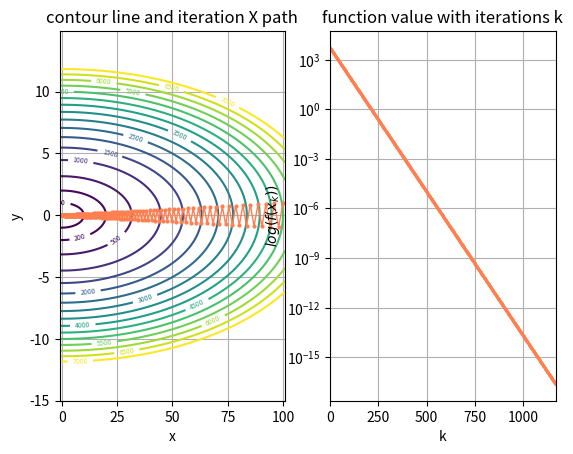

Python code for this plot:
import numpy as np
import math
from matplotlib import pyplot as plt

class QP(object):
    def __init__(self, A, x0, yita) -> None:
        self.A = A
        self.x0 = x0.reshape(-1, 1)
        self.yita = yita
        
    def get_function_value(self, x):
        return 0.5 * x.T @ self.A @ x
        
    def get_gradient(self, x):
        return self.A @ x

    def gradient_descent(self, method='constant step', step=1):
        x = self.x0
        x_list, f_list = [], []
        if method == 'constant step':
            while True:
                x_list.append(x.reshape(-1,).tolist())
                f_list.append(self.get_function_value(x).squeeze())
                grad = self.get_gradient(x)
                if (np.linalg.norm(grad, ord=2) <= self.yita):
                    break
                dx = -grad
                x = x + step * dx
        elif method == 'exact search':
            while True:
                x_list.append(x.reshape(-1,).tolist())
                f_list.append(self.get_function_value(x).squeeze())
                grad = self.get_gradient(x)
                if (np.linalg.norm(grad, ord=2) <= self.yita):
                    break
                dx = -grad
                step = (x.T @ self.A @ self.A @ x) / (x.T @ self.A @ self.A @ self.A @ x)
                x = x + step * dx
                
        return x_list, f_list
                
    def plot_contour_and_curve(self, X, F):
        # generate raw data for contour line
        x_grid = np.arange(-1, 101, 0.1)
        y_grid = np.arange(-15, 15, 0.1)
        x, y = np.meshgrid(x_grid, y_grid)
        z = 0.5 * (self.A[0, 0] * x**2 + self.A[1, 1] * y**2)
        plt.figure()

        # plot contour line
        plt.subplot(1, 2, 1)
        cont = plt.contour(x, y, z, [50, 200] + np.arange(500, 7500, 500).tolist())
        plt.clabel(cont, inline=True, fontsize=5)
        X = np.array(X)
        plt.plot(X[:, 0], X[:, 1], marker='o', markersize=2.0, color='coral', linewidth=1)
        plt.grid()
        plt.xlabel('x')
        plt.ylabel('y')
        plt.title('contour line and iteration X path')

        # plot value curve
        plt.subplot(1, 2, 2)
        plt.plot(F, marker='o', markersize=1.0, color='coral', linewidth=0.5)
        plt.xlim([0, 1169])
        
        plt.xlabel("k")
        plt.ylabel(r"$log(f(x_k))$")
        plt.grid('on')
        plt.semilogy()
        plt.title('function value with iterations k')

        plt.show()
                
                
if __name__ == '__main__':
    qp = QP(A = np.array([[1, 0], [0, 100]]), x0=np.array([100, 1]), yita=1e-8)
    x_list, f_list = qp.gradient_descent(method='constant step', step=2/101)
    print("迭代次数(包含初始点): ", len(x_list))
    qp.plot_contour_and_curve(np.array(x_list), np.array(f_list))
